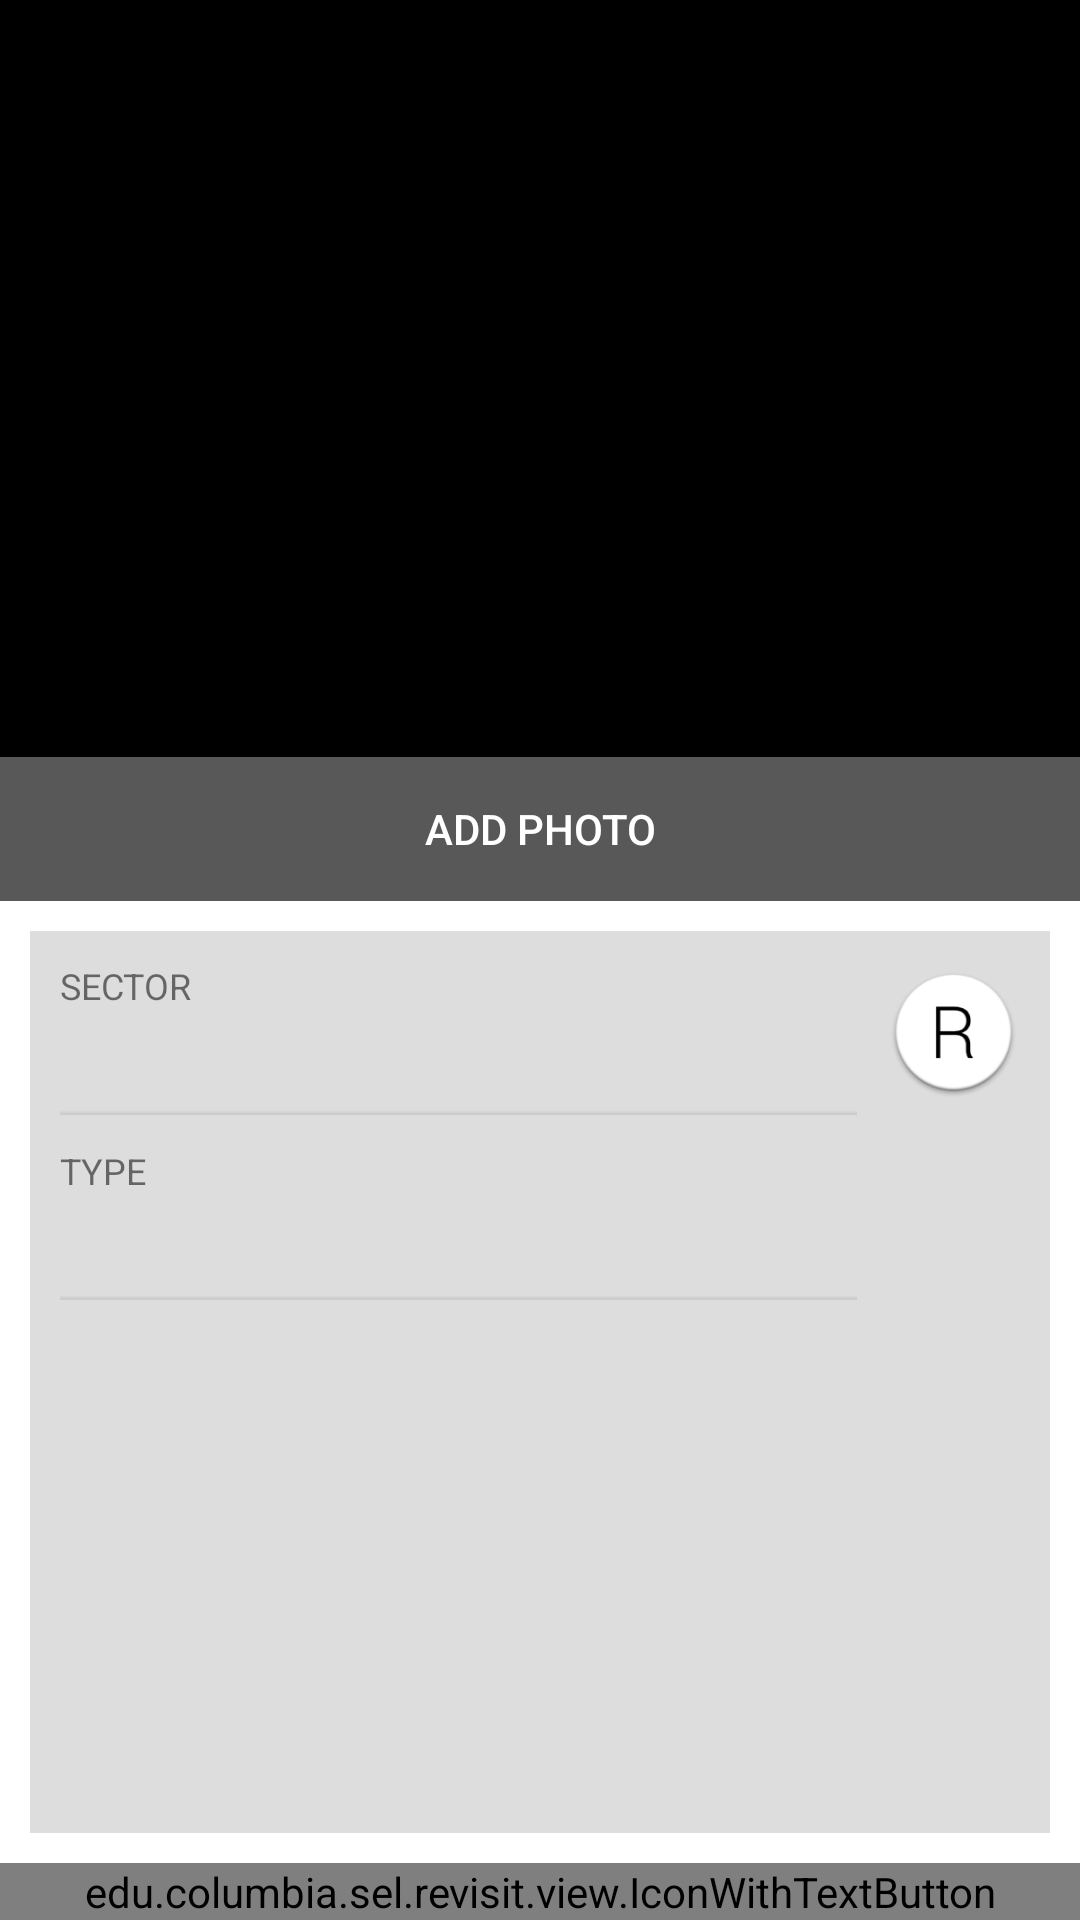

This screen was rendered from an Android layout file. Write that file and the resources it references.
<!-- AndroidManifest.xml: application theme Theme.Revisitactionbar -->
<!-- res/layout/activity_site_detail.xml -->
<?xml version="1.0" encoding="utf-8"?>
<LinearLayout xmlns:android="http://schemas.android.com/apk/res/android"
    android:layout_width="fill_parent"
    android:layout_height="fill_parent"
    android:background="@color/white"
    android:orientation="vertical" >

    

    <LinearLayout
        android:id="@+id/detail_image_frame"
        android:layout_width="match_parent"
        android:layout_height="0dp"
        android:layout_weight="1"
        android:orientation="vertical"
        android:background="@color/black" >

        
        
        <TextView 
            android:id="@+id/no_images_text"
            android:layout_width="wrap_content"
            android:layout_height="0dp"
            android:textColor="@color/white"
            android:layout_weight="1"
            android:textAppearance="?android:attr/textAppearanceMedium"
            android:layout_gravity="center"
            android:gravity="center"            
            android:text="@string/no_images"
            android:visibility="gone" />
        
        <android.support.v4.view.ViewPager
            xmlns:android="http://schemas.android.com/apk/res/android"
            android:id="@+id/image_pager"
            android:layout_width="match_parent"
            android:layout_height="0dp"
            android:layout_weight="1"
            android:scaleType="fitCenter"
            android:visibility="visible" />

        <Button
            android:id="@+id/capture_image"
            android:layout_width="match_parent"
            android:layout_height="wrap_content"
            android:layout_gravity="bottom"
            android:background="@drawable/gray_button"
            android:textColor="@color/white"
            android:text="@string/capture_image" />
    </LinearLayout>

    

    <LinearLayout
        android:layout_width="match_parent"
        android:layout_height="0dp"
        android:layout_margin="10dp"
        android:layout_weight="1"
        android:background="@color/light_gray"
        android:orientation="horizontal"
        android:padding="10dp" >

        <LinearLayout
            android:layout_width="0dp"
            android:layout_height="wrap_content"
            android:layout_weight="6"
            android:orientation="vertical" >

            <TextView
                android:id="@+id/detail_sector_label"
                android:layout_width="match_parent"
                android:layout_height="wrap_content"
                android:text="@string/add_site_sector"
                android:textAllCaps="true"
                android:textSize="12sp" />

            <TextView
                android:id="@+id/detail_site_sector"
                android:layout_width="match_parent"
                android:layout_height="wrap_content"
                android:layout_marginBottom="10dip"
                android:background="@drawable/border_bottom"
                android:paddingBottom="5dip"
                android:textAppearance="?android:attr/textAppearanceLarge" />

            <TextView
                android:id="@+id/detail_type_label"
                android:layout_width="match_parent"
                android:layout_height="wrap_content"
                android:text="@string/add_site_type"
                android:textAllCaps="true"
                android:textSize="12sp" />

            <TextView
                android:id="@+id/detail_site_type"
                android:layout_width="match_parent"
                android:layout_height="wrap_content"
                android:layout_marginBottom="10dip"
                android:background="@drawable/border_bottom"
                android:paddingBottom="5dip"
                android:textAppearance="?android:attr/textAppearanceLarge" />

            <TextView
                android:id="@+id/detail_site_visits"
                android:layout_width="match_parent"
                android:layout_height="wrap_content"
                android:textAppearance="?android:attr/textAppearanceLarge"
                android:textColor="@color/android_green" />
        </LinearLayout>

        <LinearLayout
            android:layout_width="0dp"
            android:layout_height="wrap_content"
            android:layout_gravity="top"
            android:layout_marginLeft="10dip"
            android:layout_weight="1"
            android:orientation="horizontal" >

            <ImageView
                android:id="@+id/site_sector_icon"
                android:layout_width="0dp"
                android:layout_height="wrap_content"
                android:layout_gravity="top|right"
                android:layout_weight="1"
                android:contentDescription="@string/site_icon_desc"
                android:src="@drawable/ic_launcher" />
        </LinearLayout>
    </LinearLayout>

    

    <edu.columbia.sel.revisit.view.IconWithTextButton
        android:id="@+id/finish_button"
        android:layout_width="match_parent"
        android:layout_height="wrap_content"
        android:background="@drawable/gray_button"
        android:drawableStart="@drawable/select_site_icon"
        android:text="@string/checkin_button"
        android:textAppearance="?android:attr/textAppearanceLarge"
        android:textColor="@color/white" />

</LinearLayout>
<!-- resources referenced by this layout -->
<resources>
  <color name="android_green">#99CC00</color>
  <color name="black">#000000</color>
  <color name="light_gray">#DDDDDD</color>
  <color name="white">#FFFFFF</color>
  <!-- drawable gray_button (drawable) -->
  <?xml version="1.0" encoding="utf-8"?>
  <selector xmlns:android="http://schemas.android.com/apk/res/android">
      <item android:drawable="@color/dark_gray"
            android:state_pressed="true" />
      <item android:drawable="@color/gray"
            android:state_focused="true" />
      <item android:drawable="@color/gray" />
  </selector>
  <string name="add_site_sector">Sector</string>
  <string name="add_site_type">Type</string>
  <string name="capture_image">Add photo</string>
  <string name="checkin_button">Select site</string>
  <string name="no_images">No images are available for this site.</string>
  <string name="site_icon_desc">Site Type</string>
  <color name="dark_gray">#333333</color>
  <color name="gray">#585858</color>
  <!-- drawable selectable_background_revisitactionbar (drawable) -->
  <?xml version="1.0" encoding="utf-8"?>
  <selector xmlns:android="http://schemas.android.com/apk/res/android"
          android:exitFadeDuration="@android:integer/config_mediumAnimTime" >
      <item android:state_pressed="false" android:state_focused="true" android:drawable="@drawable/list_focused_revisitactionbar" />
      <item android:state_pressed="true" android:drawable="@drawable/list_pressed_revisitactionbar" />
      <item android:drawable="@android:color/transparent" />
  </selector>
  <style name="PopupMenu.Revisitactionbar" parent="@style/Widget.AppCompat.PopupMenu">	
          <item name="android:popupBackground">@drawable/menu_dropdown_panel_revisitactionbar</item>	
      </style>
  <style name="DropDownListView.Revisitactionbar" parent="@style/Widget.AppCompat.ListView.DropDown">
          <item name="android:listSelector">@drawable/selectable_background_revisitactionbar</item>
      </style>
  <style name="ActionBarTabStyle.Revisitactionbar" parent="@style/Widget.AppCompat.ActionBar.TabView">
          <item name="android:background">@drawable/tab_indicator_ab_revisitactionbar</item>
      </style>
  <style name="DropDownNav.Revisitactionbar" parent="@style/Widget.AppCompat.Spinner.DropDown.ActionBar">
          <item name="android:background">@drawable/spinner_background_ab_revisitactionbar</item>
          <item name="android:popupBackground">@drawable/menu_dropdown_panel_revisitactionbar</item>
          <item name="android:dropDownSelector">@drawable/selectable_background_revisitactionbar</item>
      </style>
  <style name="ActionBar.Solid.Revisitactionbar" parent="@style/Widget.AppCompat.Light.ActionBar.Solid.Inverse">
          <item name="background">@drawable/ab_solid_revisitactionbar</item>
          <item name="backgroundStacked">@drawable/ab_stacked_solid_revisitactionbar</item>
          <item name="backgroundSplit">@drawable/ab_bottom_solid_revisitactionbar</item>
          <item name="progressBarStyle">@style/ProgressBar.Revisitactionbar</item>
      </style>
  <style name="ActionButton.CloseMode.Revisitactionbar" parent="@style/Widget.AppCompat.ActionButton.CloseMode">
          <item name="android:background">@drawable/btn_cab_done_revisitactionbar</item>
      </style>
  <style name="Theme.Revisitactionbar.Widget" parent="@style/Theme.AppCompat">
          <item name="popupMenuStyle">@style/PopupMenu.Revisitactionbar</item>
          <item name="dropDownListViewStyle">@style/DropDownListView.Revisitactionbar</item>
      </style>
  <style name="ProgressBar.Revisitactionbar" parent="@style/Widget.AppCompat.ProgressBar.Horizontal">
          <item name="android:progressDrawable">@drawable/progress_horizontal_revisitactionbar</item>
      </style>
</resources>
